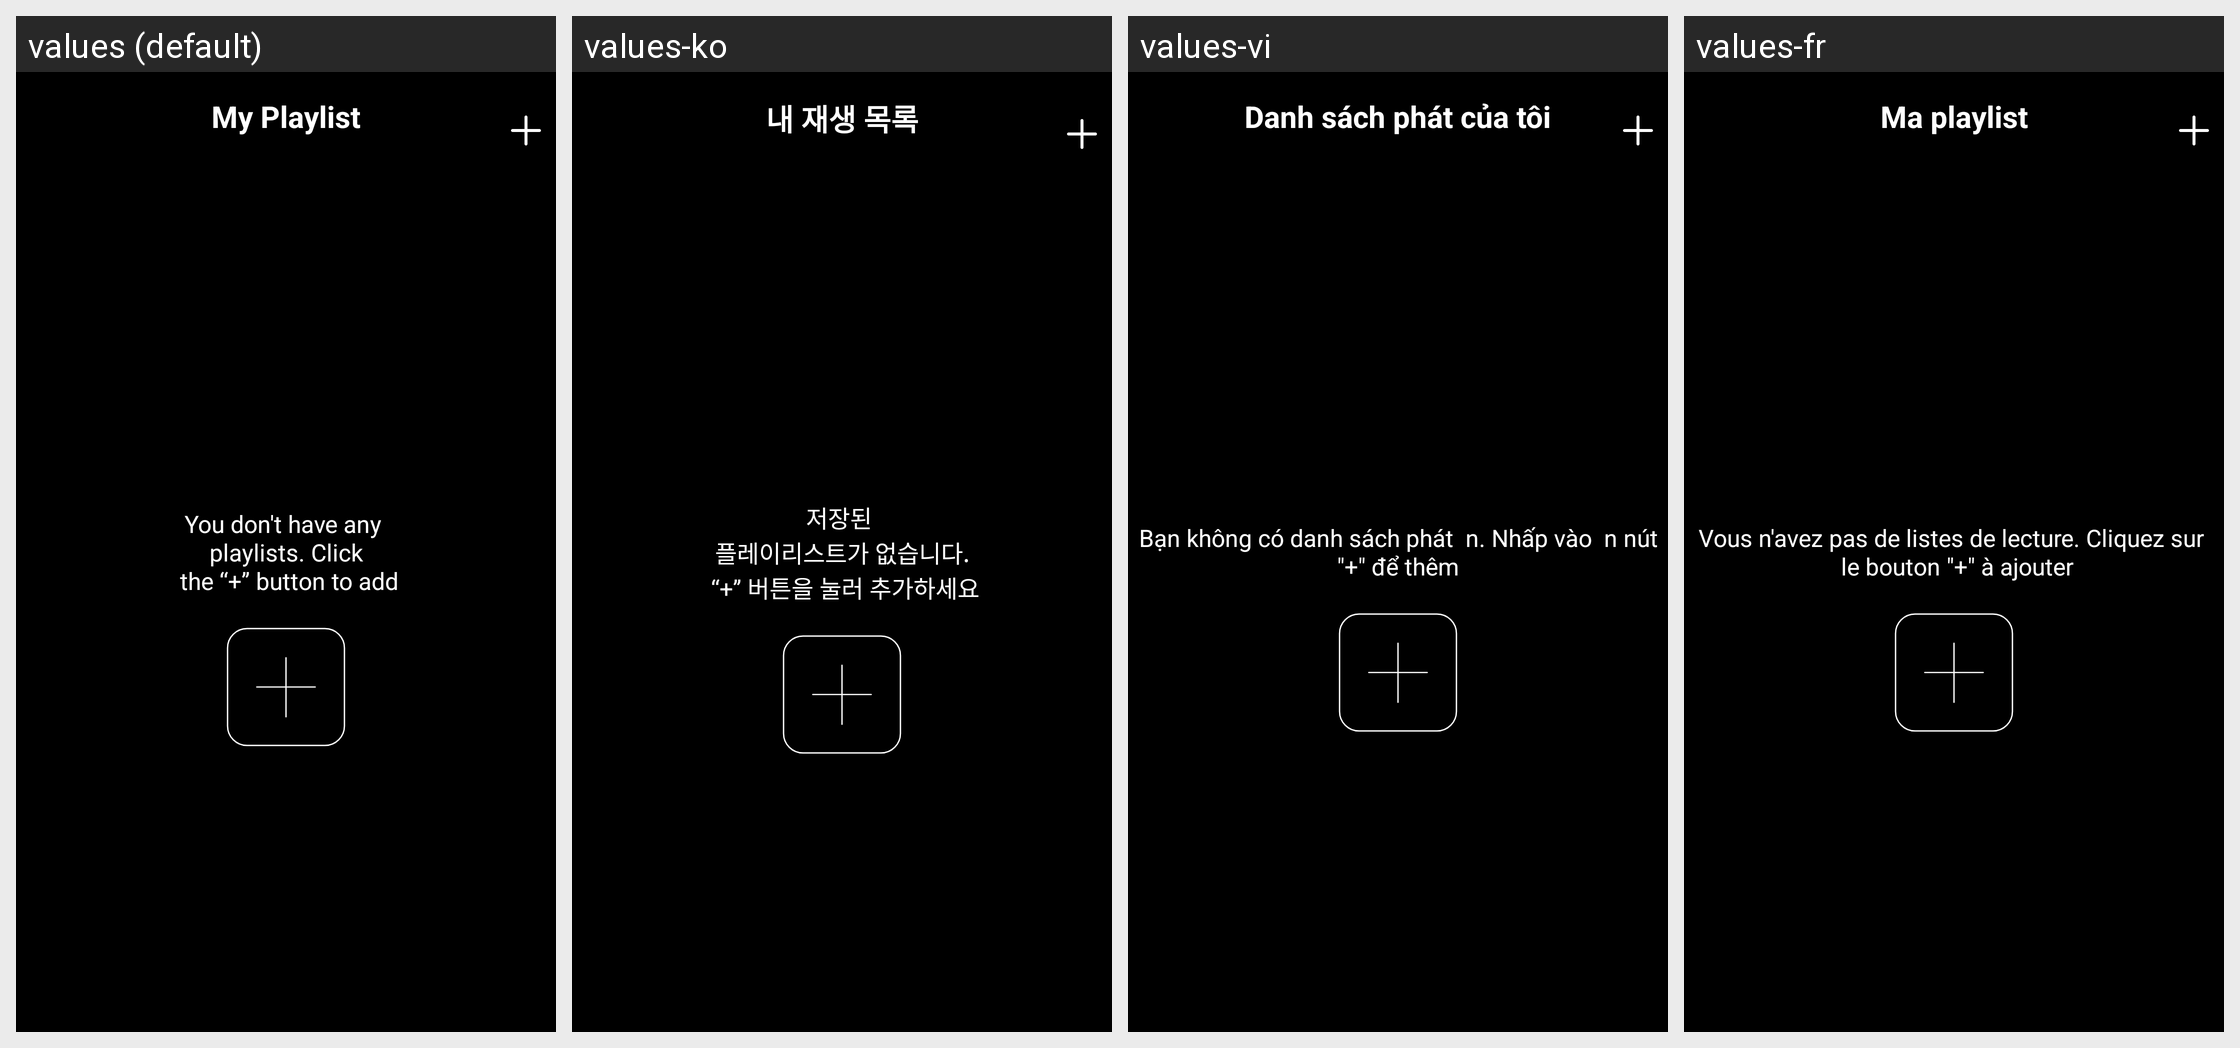

The same Android screen rendered under several of its app's locales, left to right. List the strings drawn on it with the default value and each locale's translation.
Android screen res/layout/fragment_playlist.xml rendered under 4 locales, left to right: values (default), values-ko, values-vi, values-fr. Device: Nexus 5 (rendered at 1080×1920; each locale shown at half size, 540×960, under a caption strip naming it); theme Base.Theme.haonv.
Strings drawn on this screen, with the default value and each locale's value (text and hints the layout hard-codes, and strings that could not be matched under every locale, appear in the picture but are not listed):

playlist_title
  values: My Playlist
  values-ko: 내 재생 목록
  values-vi: Danh sách phát của tôi
  values-fr: Ma playlist

dialog_playlist_empty
  values: You don't have any 
       playlists. Click 
       the “+” button to add
  values-ko: 저장된 
       플레이리스트가 없습니다. 
       “+” 버튼을 눌러 추가하세요
  values-vi: Bạn không có danh sách phát  n. Nhấp vào  n nút "+" để thêm
  values-fr: Vous n'avez pas de listes de lecture. Cliquez sur 
       le bouton "+" à ajouter
